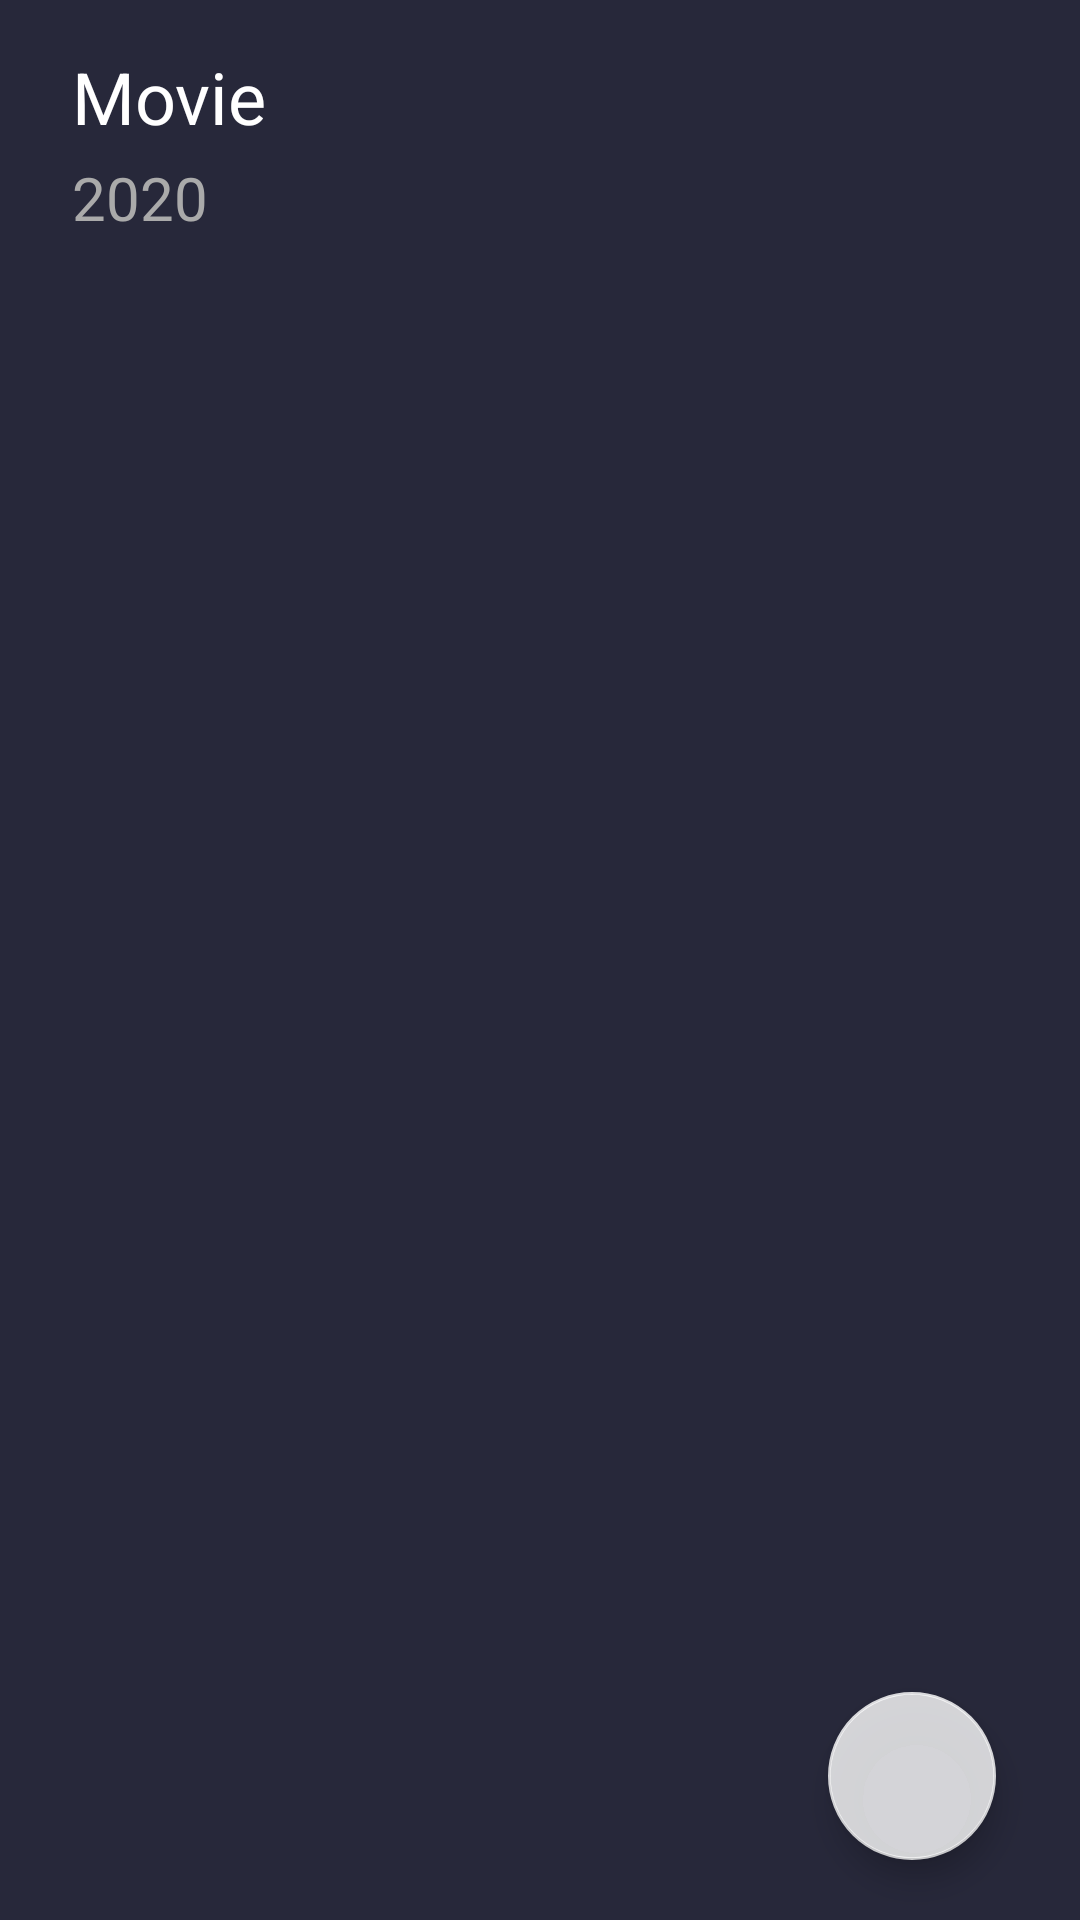

Here is an Android app screen rendered from its layout file. Give the layout XML and the strings, colors and styles it references.
<!-- AndroidManifest.xml: application theme Theme.MovieListProject -->
<!-- res/layout/activity_main.xml -->
<?xml version="1.0" encoding="utf-8"?>
<androidx.constraintlayout.widget.ConstraintLayout xmlns:android="http://schemas.android.com/apk/res/android"
    xmlns:app="http://schemas.android.com/apk/res-auto"
    xmlns:tools="http://schemas.android.com/tools"
    android:layout_width="match_parent"
    android:layout_height="match_parent"
    android:background="#27283a"
    tools:context=".MainActivity">

    <RelativeLayout
        android:id="@+id/linearLayout"
        android:layout_width="match_parent"
        android:layout_height="wrap_content"
        android:orientation="vertical"
        app:layout_constraintEnd_toEndOf="parent"
        app:layout_constraintStart_toStartOf="parent"
        app:layout_constraintTop_toTopOf="parent">

        <TextView
            android:id="@+id/textView"
            android:layout_width="match_parent"
            android:layout_height="wrap_content"
            android:layout_marginStart="24dp"
            android:layout_marginLeft="24dp"
            android:layout_marginTop="16dp"
            android:layout_marginEnd="16dp"
            android:layout_marginRight="16dp"
            android:layout_toStartOf="@+id/imageView"
            android:layout_toLeftOf="@+id/imageView"
            android:text="@string/title_activity_main"
            android:fontFamily="sans-serif"
            android:textColor="@color/white"
            android:textSize="24sp" />

        <TextView
            android:id="@+id/textView2"
            android:layout_width="wrap_content"
            android:layout_height="wrap_content"
            android:layout_below="@+id/textView"
            android:layout_alignParentStart="true"
            android:layout_alignParentLeft="true"
            android:layout_marginStart="24dp"
            android:layout_marginLeft="24dp"
            android:layout_marginTop="4dp"
            android:layout_marginBottom="24dp"
            android:text="@string/subtitle_activity_main"
            android:fontFamily="sans-serif"
            android:textColor="@color/text_light"
            android:textSize="20sp" />

        <ImageView
            android:id="@+id/imageView"
            android:layout_width="40dp"
            android:layout_height="40dp"
            android:layout_alignParentTop="true"
            android:layout_alignParentEnd="true"
            android:layout_alignParentRight="true"
            android:layout_marginTop="16dp"
            android:layout_marginEnd="16dp"
            android:layout_marginRight="16dp"
            android:contentDescription="@string/all"
            app:srcCompat="@drawable/ic_menu"
            tools:ignore="VectorDrawableCompat" />
    </RelativeLayout>

    <androidx.recyclerview.widget.RecyclerView
        android:id="@+id/MovieRecyclerView"
        android:layout_width="0dp"
        android:layout_height="0dp"
        android:layout_marginLeft="8dp"
        android:layout_marginRight="8dp"
        app:layoutManager="LinearLayoutManager"
        app:layout_constraintBottom_toBottomOf="parent"
        app:layout_constraintEnd_toEndOf="parent"
        app:layout_constraintStart_toStartOf="parent"
        app:layout_constraintTop_toBottomOf="@+id/linearLayout"
        app:layout_constraintVertical_bias="0.0"
        tools:context=".MainActivity"
        tools:listitem="@layout/movie_content" />

    <com.google.android.material.floatingactionbutton.FloatingActionButton
        android:id="@+id/newFloatingActionButton"
        android:layout_width="wrap_content"
        android:layout_height="wrap_content"
        android:layout_margin="20dp"
        android:contentDescription="@string/all"
        app:layout_constraintBottom_toBottomOf="parent"
        app:layout_constraintEnd_toEndOf="@+id/MovieRecyclerView"
        app:srcCompat="@drawable/ic_plus"
        tools:ignore="VectorDrawableCompat" />
</androidx.constraintlayout.widget.ConstraintLayout>
<!-- res/layout/movie_content.xml (included above) -->
<?xml version="1.0" encoding="utf-8"?>
<androidx.constraintlayout.widget.ConstraintLayout xmlns:android="http://schemas.android.com/apk/res/android"
    xmlns:app="http://schemas.android.com/apk/res-auto"
    xmlns:tools="http://schemas.android.com/tools"
    android:layout_width="match_parent"
    android:layout_height="wrap_content"
    tools:context=".MainActivity">


    <androidx.cardview.widget.CardView
        android:layout_width="match_parent"
        android:layout_height="wrap_content"
        android:layout_marginStart="16dp"
        android:layout_marginLeft="16dp"
        android:layout_marginEnd="16dp"
        android:layout_marginRight="16dp"
        app:cardCornerRadius="8dp"
        app:cardElevation="0dp"
        app:cardBackgroundColor="#1AFFFFFF"
        app:layout_constraintBottom_toBottomOf="parent"
        app:layout_constraintEnd_toEndOf="parent"
        app:layout_constraintStart_toStartOf="parent">

        <LinearLayout
            android:layout_width="match_parent"
            android:layout_height="match_parent"
            android:orientation="vertical">

            <TextView
                android:id="@+id/nameTextView"
                android:layout_width="match_parent"
                android:layout_height="wrap_content"
                android:layout_marginStart="16dp"
                android:layout_marginLeft="16dp"
                android:layout_marginTop="32dp"
                android:layout_marginEnd="120dp"
                android:layout_marginRight="120dp"
                android:layout_marginBottom="8dp"
                android:text="@string/name"
                android:textColor="@color/white"
                android:textSize="20sp" />

            <TextView
                android:id="@+id/dateTextView"
                android:layout_width="match_parent"
                android:layout_height="wrap_content"
                android:layout_marginStart="16dp"
                android:layout_marginLeft="16dp"
                android:layout_marginEnd="120dp"
                android:layout_marginRight="120dp"
                android:layout_marginBottom="32dp"
                android:textColor="#cbcbcb"
                android:text="@string/date" />
        </LinearLayout>
    </androidx.cardview.widget.CardView>

    <androidx.cardview.widget.CardView
        android:id="@+id/cardView"
        android:layout_width="100dp"
        android:layout_height="160dp"
        android:layout_marginEnd="32dp"
        android:layout_marginRight="32dp"
        android:layout_marginTop="8dp"
        android:layout_marginBottom="12dp"
        app:cardCornerRadius="8dp"
        app:layout_constraintBottom_toBottomOf="parent"
        app:layout_constraintEnd_toEndOf="parent"
        app:layout_constraintTop_toTopOf="parent">

        <ImageView
            android:id="@+id/posterImgeView"
            android:layout_width="match_parent"
            android:layout_height="match_parent"
            android:contentDescription="@string/all"
            android:scaleType="centerCrop"
            app:srcCompat="@drawable/final_fantasy" />
    </androidx.cardview.widget.CardView>
</androidx.constraintlayout.widget.ConstraintLayout>
<!-- resources referenced by this layout -->
<resources>
  <color name="text_light">#aaaaaa</color>
  <color name="white">#FFFFFFFF</color>
  <string name="all">TODO</string>
  <string name="date">2 Maret 2020</string>
  <string name="name">Final fantasy VII remake</string>
  <string name="subtitle_activity_main">2020</string>
  <string name="title_activity_main">Movie</string>
  <style name="Theme.MovieListProject" parent="Theme.MaterialComponents.DayNight.DarkActionBar">
          
          <item name="colorPrimary">@color/purple_500</item>
          <item name="colorPrimaryVariant">@color/purple_700</item>
          <item name="colorOnPrimary">@color/white</item>
          
          <item name="colorSecondary">@color/teal_200</item>
          <item name="colorSecondaryVariant">@color/teal_700</item>
          <item name="colorOnSecondary">@color/black</item>
          
          <item name="android:statusBarColor" tools:targetApi="l">?attr/colorPrimaryVariant</item>
          
      </style>
  <color name="purple_500">#27283a</color>
  <color name="purple_700">#FF663399</color>
  <color name="teal_200">#CCFFFFFF</color>
  <color name="teal_700">#feeb3c</color>
  <color name="black">#FF000000</color>
</resources>
